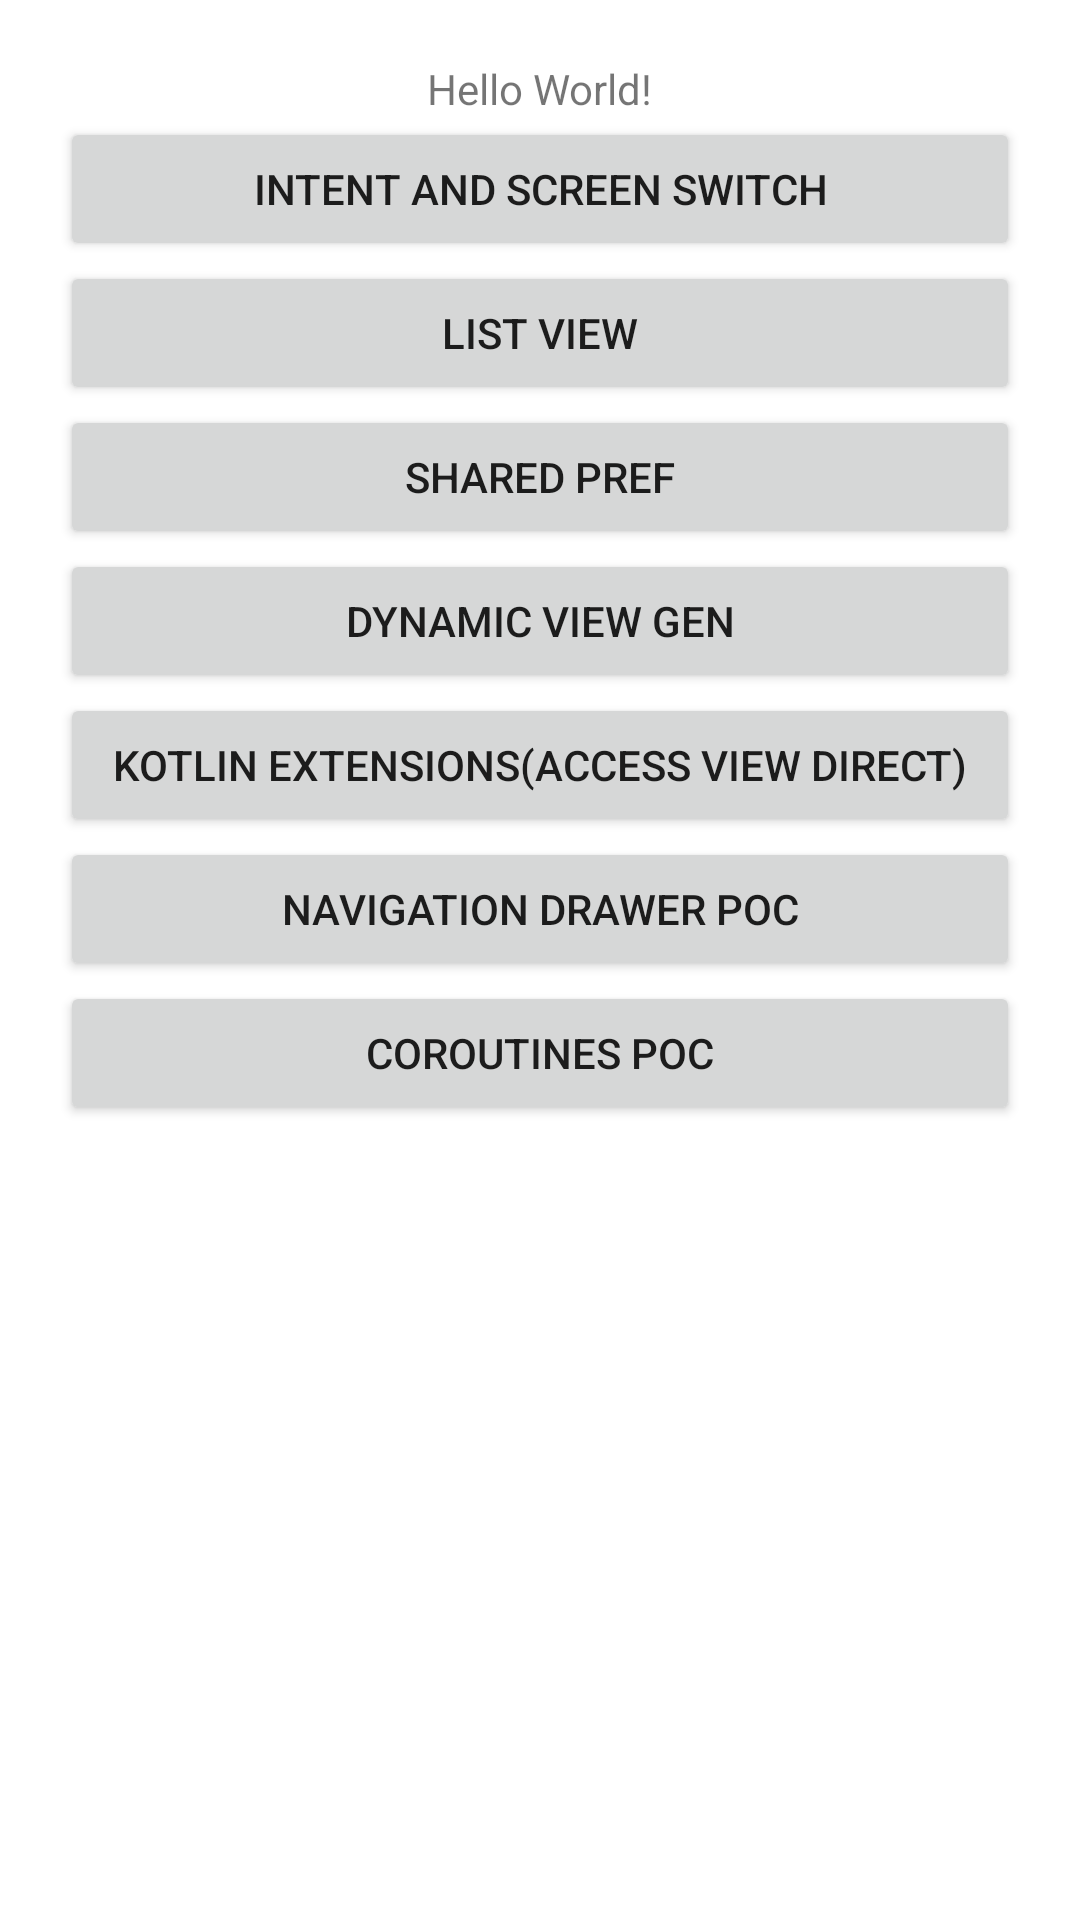

The Android layout XML behind this screen, and the referenced resources:
<!-- AndroidManifest.xml: application theme Theme.MyKotlinFirstApp -->
<!-- res/layout/activity_main.xml -->
<?xml version="1.0" encoding="utf-8"?>
<androidx.constraintlayout.widget.ConstraintLayout xmlns:android="http://schemas.android.com/apk/res/android"
    xmlns:app="http://schemas.android.com/apk/res-auto"
    xmlns:tools="http://schemas.android.com/tools"
    android:layout_width="match_parent"
    android:layout_height="match_parent"
    android:padding="20dp"
    tools:context=".MainActivity">

    <TextView
        android:id="@+id/textview"
        android:layout_width="wrap_content"
        android:layout_height="wrap_content"
        android:text="Hello World!"
        app:layout_constraintEnd_toEndOf="parent"
        app:layout_constraintStart_toStartOf="parent"
        app:layout_constraintTop_toTopOf="parent" />

    <Button
        android:id="@+id/button1"
        android:layout_width="0dp"
        android:layout_height="wrap_content"
        android:text="Intent and screen switch"
        app:layout_constraintEnd_toEndOf="parent"
        app:layout_constraintStart_toStartOf="parent"
        app:layout_constraintTop_toBottomOf="@+id/textview" />

    <Button
        android:id="@+id/button2"
        android:layout_width="0dp"
        android:layout_height="wrap_content"
        android:text="List View"
        app:layout_constraintEnd_toEndOf="@+id/button1"
        app:layout_constraintHorizontal_bias="1.0"
        app:layout_constraintStart_toStartOf="@+id/button1"
        app:layout_constraintTop_toBottomOf="@+id/button1" />

    <Button
        android:id="@+id/button3"
        android:layout_width="0dp"
        android:layout_height="wrap_content"
        android:text="Shared pref"
        app:layout_constraintEnd_toEndOf="@+id/button2"
        app:layout_constraintHorizontal_bias="0.0"
        app:layout_constraintStart_toStartOf="@+id/button2"
        app:layout_constraintTop_toBottomOf="@+id/button2" />

    <Button
        android:id="@+id/button4"
        android:layout_width="0dp"
        android:layout_height="wrap_content"
        android:text="Dynamic View Gen"
        app:layout_constraintEnd_toEndOf="@+id/button3"
        app:layout_constraintHorizontal_bias="0.0"
        app:layout_constraintStart_toStartOf="@+id/button3"
        app:layout_constraintTop_toBottomOf="@+id/button3" />

    <Button
        android:id="@+id/button5"
        android:layout_width="0dp"
        android:layout_height="wrap_content"
        android:text="Kotlin Extensions(Access view direct)"
        app:layout_constraintEnd_toEndOf="@+id/button4"
        app:layout_constraintStart_toStartOf="@+id/button4"
        app:layout_constraintTop_toBottomOf="@+id/button4" />

    <Button
        android:id="@+id/button6"
        android:layout_width="0dp"
        android:layout_height="wrap_content"
        android:text="Navigation Drawer POC"
        app:layout_constraintEnd_toEndOf="@+id/button5"
        app:layout_constraintStart_toStartOf="@+id/button5"
        app:layout_constraintTop_toBottomOf="@+id/button5" />

    <Button
        android:id="@+id/button7"
        android:layout_width="0dp"
        android:layout_height="wrap_content"
        android:text="Coroutines POC"
        app:layout_constraintEnd_toEndOf="@+id/button6"
        app:layout_constraintStart_toStartOf="@+id/button6"
        app:layout_constraintTop_toBottomOf="@+id/button6" />

</androidx.constraintlayout.widget.ConstraintLayout>
<!-- resources referenced by this layout -->
<resources>
  <style name="Theme.MyKotlinFirstApp" parent="Theme.MaterialComponents.DayNight.DarkActionBar">
          
          <item name="colorPrimary">@color/purple_500</item>
          <item name="colorPrimaryVariant">@color/purple_700</item>
          <item name="colorOnPrimary">@color/white</item>
          
          <item name="colorSecondary">@color/teal_200</item>
          <item name="colorSecondaryVariant">@color/teal_700</item>
          <item name="colorOnSecondary">@color/black</item>
          
          <item name="android:statusBarColor" tools:targetApi="l">?attr/colorPrimaryVariant</item>
          
      </style>
  <!-- not gathered from this repository: default colours our renderer supplied (Android Studio template values) -->
  <color name="purple_500">#FF6200EE</color>
  <color name="purple_700">#FF3700B3</color>
  <color name="teal_200">#FF03DAC5</color>
  <color name="teal_700">#FF018786</color>
  <color name="black">#FF000000</color>
  <color name="white">#FFFFFFFF</color>
</resources>
